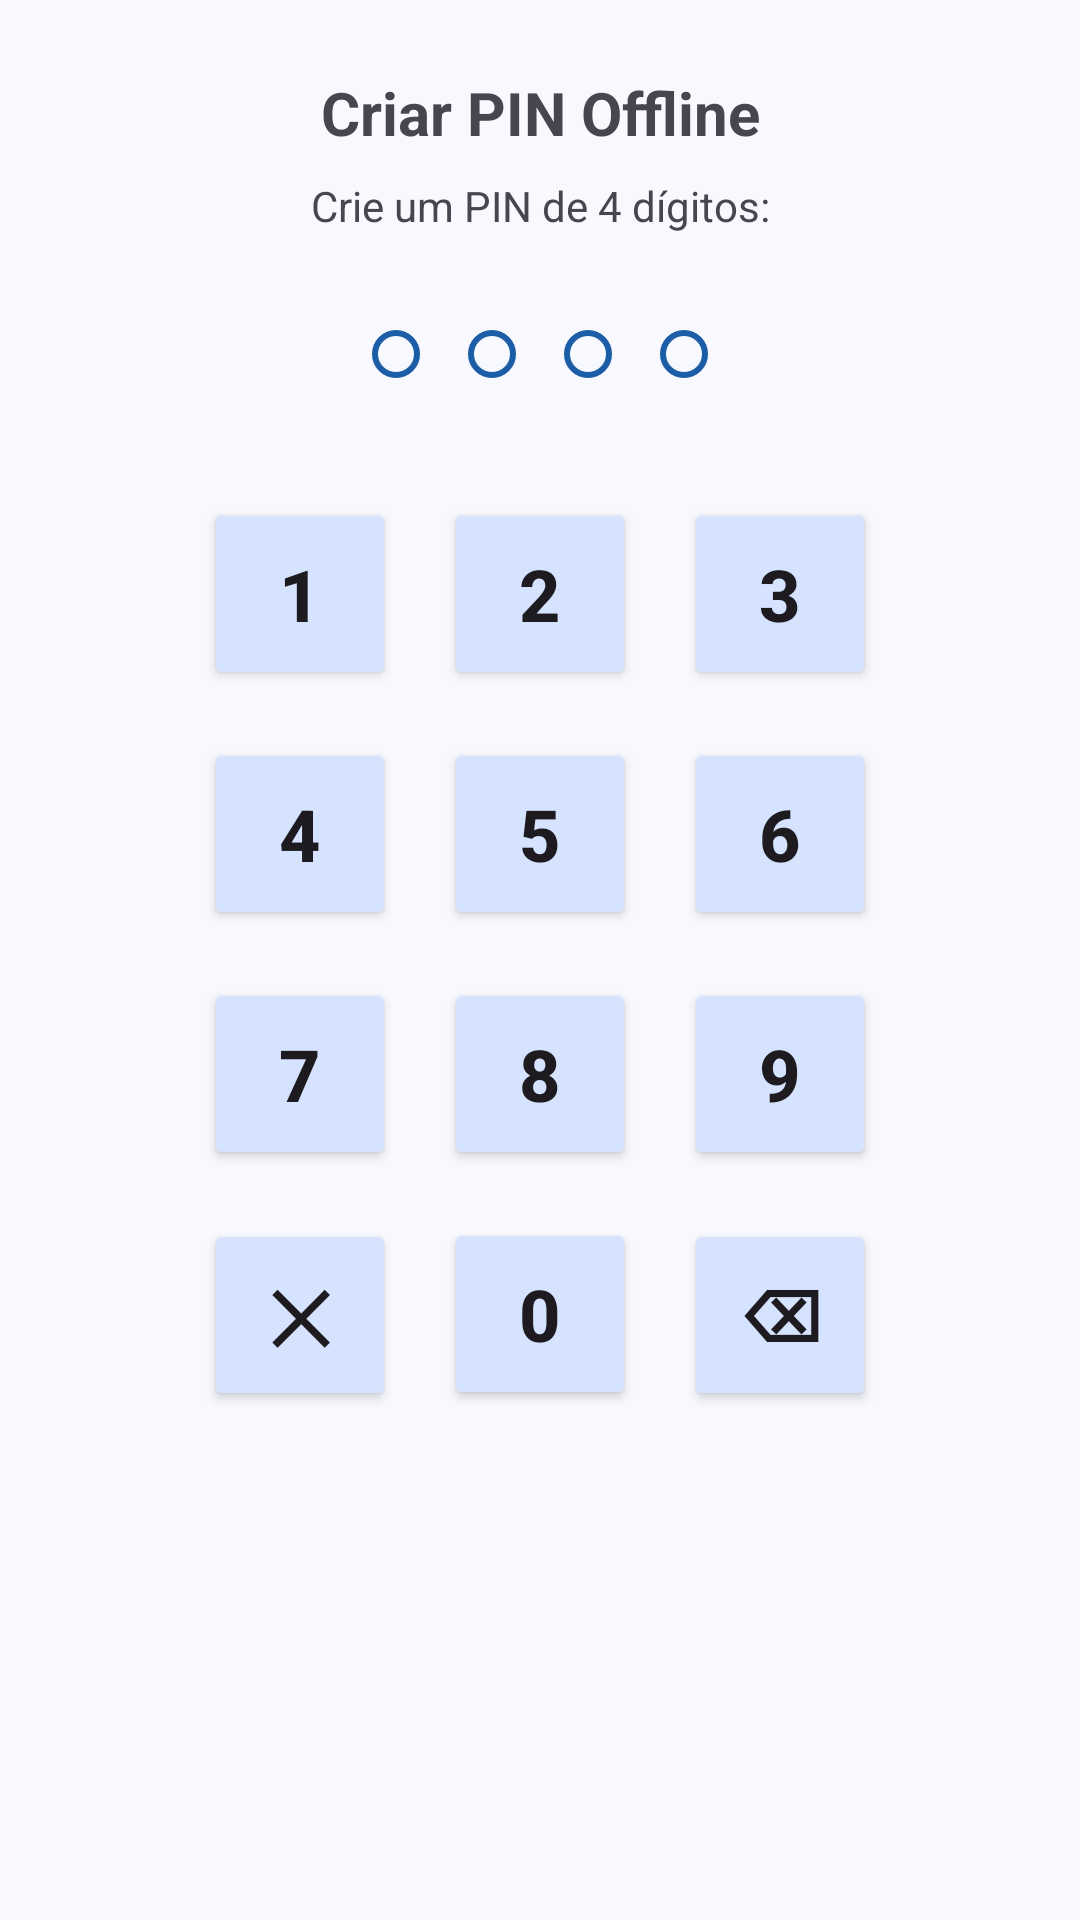

Reconstruct the res/layout file that produces this screen, plus the resources it refers to.
<!-- AndroidManifest.xml: application theme Theme.InventarioMobile -->
<!-- res/layout/dialog_pin_setup.xml -->
<?xml version="1.0" encoding="utf-8"?>
<LinearLayout xmlns:android="http://schemas.android.com/apk/res/android"
    android:layout_width="match_parent"
    android:layout_height="wrap_content"
    android:orientation="vertical"
    android:padding="24dp">

    
    <TextView
        android:id="@+id/tvTitle"
        android:layout_width="match_parent"
        android:layout_height="wrap_content"
        android:text="Criar PIN Offline"
        android:textSize="20sp"
        android:textStyle="bold"
        android:gravity="center"
        android:layout_marginBottom="8dp"/>

    
    <TextView
        android:id="@+id/tvMessage"
        android:layout_width="match_parent"
        android:layout_height="wrap_content"
        android:text="Crie um PIN de 4 dígitos:"
        android:textSize="14sp"
        android:gravity="center"
        android:layout_marginBottom="24dp"/>

    
    <LinearLayout
        android:layout_width="wrap_content"
        android:layout_height="wrap_content"
        android:layout_gravity="center"
        android:orientation="horizontal"
        android:layout_marginBottom="24dp">

        <View
            android:id="@+id/pinDot1"
            android:layout_width="16dp"
            android:layout_height="16dp"
            android:layout_margin="8dp"
            android:background="@drawable/pin_dot"/>

        <View
            android:id="@+id/pinDot2"
            android:layout_width="16dp"
            android:layout_height="16dp"
            android:layout_margin="8dp"
            android:background="@drawable/pin_dot"/>

        <View
            android:id="@+id/pinDot3"
            android:layout_width="16dp"
            android:layout_height="16dp"
            android:layout_margin="8dp"
            android:background="@drawable/pin_dot"/>

        <View
            android:id="@+id/pinDot4"
            android:layout_width="16dp"
            android:layout_height="16dp"
            android:layout_margin="8dp"
            android:background="@drawable/pin_dot"/>
    </LinearLayout>

    
    <TextView
        android:id="@+id/tvError"
        android:layout_width="match_parent"
        android:layout_height="wrap_content"
        android:textColor="@color/error"
        android:textSize="12sp"
        android:gravity="center"
        android:visibility="gone"
        android:layout_marginBottom="16dp"/>

    
    <GridLayout
        android:layout_width="wrap_content"
        android:layout_height="wrap_content"
        android:layout_gravity="center"
        android:columnCount="3"
        android:rowCount="4">

        <Button android:id="@+id/btn1" style="@style/PinKeypadButton" android:text="1"/>
        <Button android:id="@+id/btn2" style="@style/PinKeypadButton" android:text="2"/>
        <Button android:id="@+id/btn3" style="@style/PinKeypadButton" android:text="3"/>
        <Button android:id="@+id/btn4" style="@style/PinKeypadButton" android:text="4"/>
        <Button android:id="@+id/btn5" style="@style/PinKeypadButton" android:text="5"/>
        <Button android:id="@+id/btn6" style="@style/PinKeypadButton" android:text="6"/>
        <Button android:id="@+id/btn7" style="@style/PinKeypadButton" android:text="7"/>
        <Button android:id="@+id/btn8" style="@style/PinKeypadButton" android:text="8"/>
        <Button android:id="@+id/btn9" style="@style/PinKeypadButton" android:text="9"/>
        <Button android:id="@+id/btnCancel" style="@style/PinKeypadButton" android:text="✕"/>
        <Button android:id="@+id/btn0" style="@style/PinKeypadButton" android:text="0"/>
        <Button android:id="@+id/btnBackspace" style="@style/PinKeypadButton" android:text="⌫"/>
    </GridLayout>

</LinearLayout>
<!-- resources referenced by this layout -->
<resources>
  <color name="error">#BA1A1A</color>
  <color name="primary">#1B5EA7</color>
  <color name="md3_primary_container">#D6E3FF</color>
  <color name="md3_primary">#1B5EA7</color>
  <color name="md3_on_primary">#FFFFFF</color>
  <color name="md3_on_primary_container">#001B3E</color>
  <color name="md3_secondary">#555F71</color>
  <color name="md3_on_secondary">#FFFFFF</color>
  <color name="md3_secondary_container">#D9E3F8</color>
  <color name="md3_on_secondary_container">#121C2B</color>
  <color name="md3_tertiary">#006874</color>
  <color name="md3_on_tertiary">#FFFFFF</color>
  <color name="md3_tertiary_container">#9EEFFD</color>
  <color name="md3_on_tertiary_container">#001F24</color>
  <color name="md3_background">#F8F9FF</color>
  <color name="md3_on_background">#191C20</color>
  <color name="md3_surface">#F8F9FF</color>
  <color name="md3_on_surface">#191C20</color>
  <color name="md3_surface_variant">#DFE2EB</color>
  <color name="md3_on_surface_variant">#43474E</color>
  <color name="md3_outline">#73777F</color>
  <color name="md3_outline_variant">#C3C7CF</color>
  <color name="md3_error">#BA1A1A</color>
  <color name="md3_on_error">#FFFFFF</color>
  <color name="md3_error_container">#FFDAD6</color>
  <color name="md3_on_error_container">#410002</color>
  <style name="ShapeAppearance.App.SmallComponent" parent="ShapeAppearance.Material3.SmallComponent">
          <item name="cornerFamily">rounded</item>
          <item name="cornerSize">8dp</item>
      </style>
  <style name="ShapeAppearance.App.LargeComponent" parent="ShapeAppearance.Material3.LargeComponent">
          <item name="cornerFamily">rounded</item>
          <item name="cornerSize">16dp</item>
      </style>
  <style name="TextAppearance.App.DisplayMedium" parent="TextAppearance.Material3.DisplayMedium">
          <item name="android:fontFamily">sans-serif</item>
      </style>
  <style name="TextAppearance.App.HeadlineLarge" parent="TextAppearance.Material3.HeadlineLarge">
          <item name="android:fontFamily">sans-serif</item>
      </style>
  <style name="TextAppearance.App.HeadlineMedium" parent="TextAppearance.Material3.HeadlineMedium">
          <item name="android:fontFamily">sans-serif</item>
      </style>
  <style name="TextAppearance.App.HeadlineSmall" parent="TextAppearance.Material3.HeadlineSmall">
          <item name="android:fontFamily">sans-serif</item>
      </style>
  <style name="TextAppearance.App.TitleLarge" parent="TextAppearance.Material3.TitleLarge">
          <item name="android:fontFamily">sans-serif-medium</item>
      </style>
  <style name="TextAppearance.App.TitleMedium" parent="TextAppearance.Material3.TitleMedium">
          <item name="android:fontFamily">sans-serif-medium</item>
      </style>
  <style name="TextAppearance.App.TitleSmall" parent="TextAppearance.Material3.TitleSmall">
          <item name="android:fontFamily">sans-serif-medium</item>
      </style>
  <style name="TextAppearance.App.BodyLarge" parent="TextAppearance.Material3.BodyLarge">
          <item name="android:fontFamily">sans-serif</item>
      </style>
  <style name="TextAppearance.App.BodyMedium" parent="TextAppearance.Material3.BodyMedium">
          <item name="android:fontFamily">sans-serif</item>
      </style>
  <style name="TextAppearance.App.BodySmall" parent="TextAppearance.Material3.BodySmall">
          <item name="android:fontFamily">sans-serif</item>
      </style>
  <style name="TextAppearance.App.LabelLarge" parent="TextAppearance.Material3.LabelLarge">
          <item name="android:fontFamily">sans-serif-medium</item>
      </style>
  <style name="TextAppearance.App.LabelMedium" parent="TextAppearance.Material3.LabelMedium">
          <item name="android:fontFamily">sans-serif-medium</item>
      </style>
  <style name="TextAppearance.App.LabelSmall" parent="TextAppearance.Material3.LabelSmall">
          <item name="android:fontFamily">sans-serif-medium</item>
      </style>
</resources>
